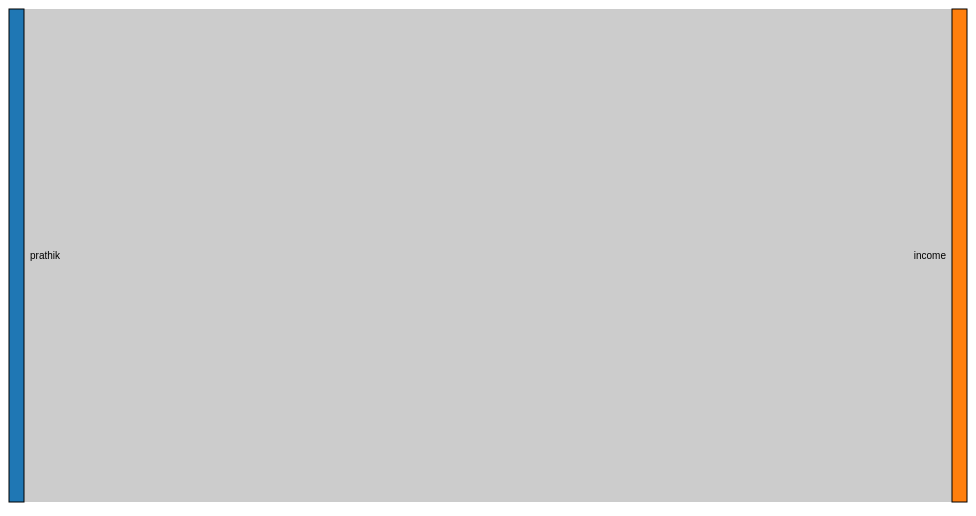
D3 v4 page, settled after 360 driven frames (6 s of simulated time); the page loaded 1 data file(s).



var svg = d3.select("svg"),
    width = +svg.attr("width"),
    height = +svg.attr("height");

var formatNumber = d3.format(",.0f"),
    format = function(d) { return formatNumber(d) + " TWh"; },
    color = d3.scaleOrdinal(d3.schemeCategory10);

var sankey = d3.sankey()
    .nodeWidth(15)
    .nodePadding(10)
    .extent([[1, 1], [width - 1, height - 6]]);

var link = svg.append("g")
    .attr("class", "links")
    .attr("fill", "none")
    .attr("stroke", "#000")
    .attr("stroke-opacity", 0.2)
  .selectAll("path");

var node = svg.append("g")
    .attr("class", "nodes")
    .attr("font-family", "sans-serif")
    .attr("font-size", 10)
  .selectAll("g");

d3.json("energy.json", function(error, energy) {
  if (error) throw error;

  sankey(energy);

  link = link
    .data(energy.links)
    .enter().append("path")
      .attr("d", d3.sankeyLinkHorizontal())
      .attr("stroke-width", function(d) { return Math.max(1, d.width); });

  link.append("title")
      .text(function(d) { return d.source.name + " → " + d.target.name + "\n" + format(d.value); });

  node = node
    .data(energy.nodes)
    .enter().append("g");

  node.append("rect")
      .attr("x", function(d) { return d.x0; })
      .attr("y", function(d) { return d.y0; })
      .attr("height", function(d) { return d.y1 - d.y0; })
      .attr("width", function(d) { return d.x1 - d.x0; })
      .attr("fill", function(d) { return color(d.name.replace(/ .*/, "")); })
      .attr("stroke", "#000");

  node.append("text")
      .attr("x", function(d) { return d.x0 - 6; })
      .attr("y", function(d) { return (d.y1 + d.y0) / 2; })
      .attr("dy", "0.35em")
      .attr("text-anchor", "end")
      .text(function(d) { return d.name; })
    .filter(function(d) { return d.x0 < width / 2; })
      .attr("x", function(d) { return d.x1 + 6; })
      .attr("text-anchor", "start");

  node.append("title")
      .text(function(d) { return d.name + "\n" + format(d.value); });
});



### data: energy.json
{
 "nodes": [
  {
   "index": 0,
   "name": "prathik"
  },
  {
   "index": 1,
   "name": "income"
  }
 ],
 "links": [
  {
   "source": 0,
   "target": 1,
   "value": 500000.0
  }
 ]
}